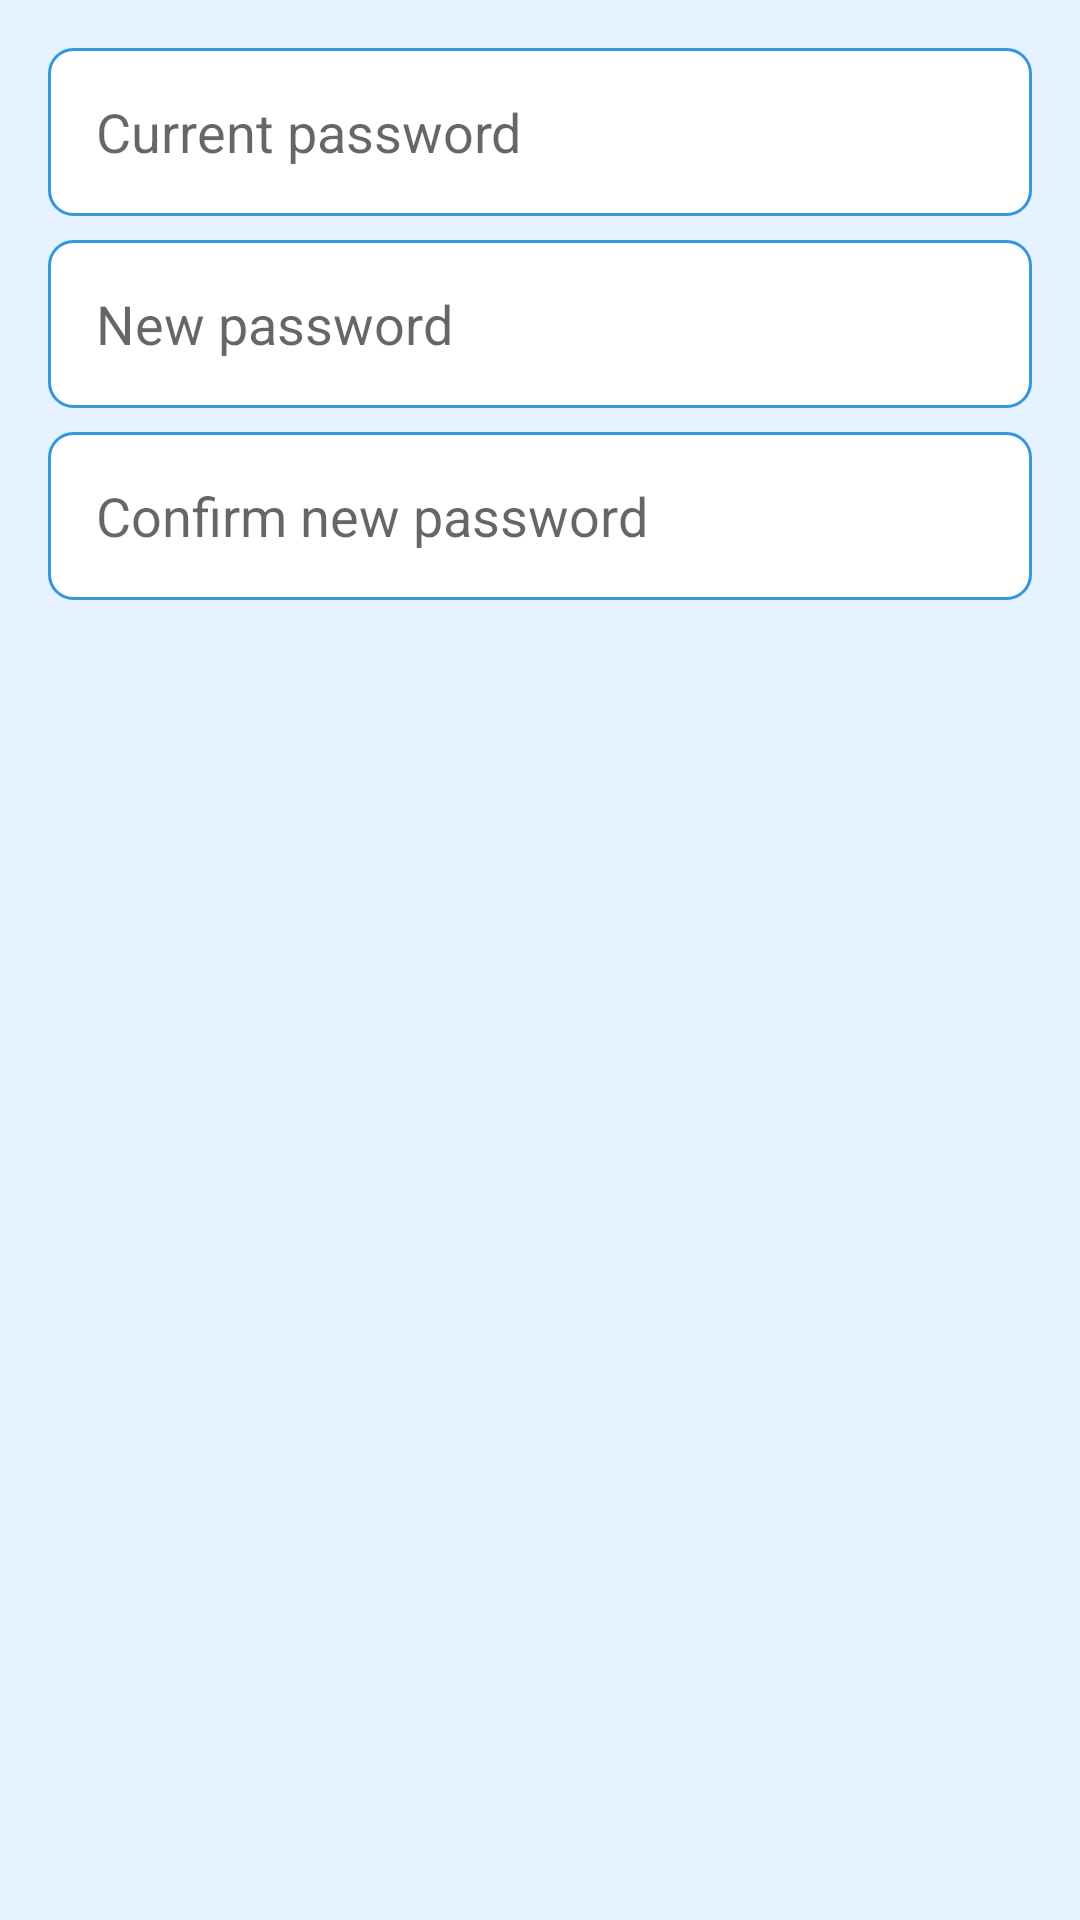

This screen was rendered from an Android layout file. Write that file and the resources it references.
<!-- AndroidManifest.xml: application theme Theme.MobileLabs -->
<!-- res/layout/dialog_change_password.xml -->
<?xml version="1.0" encoding="utf-8"?>
<LinearLayout xmlns:android="http://schemas.android.com/apk/res/android"
              android:layout_width="match_parent"
              android:layout_height="wrap_content"
              android:orientation="vertical"
              android:padding="16dp">

    <EditText
            android:id="@+id/etOldPassword"
            android:layout_width="match_parent"
            android:layout_height="56dp"
            android:autofillHints=""
            android:hint="@string/current_password"
            android:inputType="textPassword"
            android:background="@drawable/input_background"
            android:padding="16dp"
            android:layout_marginBottom="8dp"/>

    <EditText
            android:id="@+id/etNewPassword"
            android:layout_width="match_parent"
            android:layout_height="56dp"
            android:autofillHints=""
            android:hint="@string/new_password"
            android:inputType="textPassword"
            android:background="@drawable/input_background"
            android:padding="16dp"
            android:layout_marginBottom="8dp"/>

    <EditText
            android:id="@+id/etConfirmPassword"
            android:layout_width="match_parent"
            android:layout_height="56dp"
            android:autofillHints=""
            android:hint="@string/confirm_new_password"
            android:inputType="textPassword"
            android:background="@drawable/input_background"
            android:padding="16dp"/>

</LinearLayout>
<!-- resources referenced by this layout -->
<resources>
  <!-- drawable input_background (drawable) -->
  <?xml version="1.0" encoding="utf-8"?>
  <shape xmlns:android="http://schemas.android.com/apk/res/android"
      android:shape="rectangle">
      <solid android:color="@color/input_background"/>
      <corners android:radius="8dp"/>
      <stroke android:width="1dp" android:color="@color/button_operation_bg"/>
  </shape>
  <string name="confirm_new_password">Confirm new password</string>
  <string name="current_password">Current password</string>
  <string name="new_password">New password</string>
  <style name="Theme.MobileLabs" parent="Theme.AppCompat.Light.NoActionBar">
          <item name="colorPrimary">#3498DB</item>
          <item name="colorPrimaryDark">#2980B9</item>
          <item name="colorAccent">#FF9500</item>
          <item name="android:statusBarColor">@color/calculator_background</item>
          <item name="android:navigationBarColor">@color/calculator_background</item>
          <item name="android:windowBackground">@color/calculator_background</item>
      </style>
  <color name="input_background">#FFFFFF</color>
  <color name="button_operation_bg">#3498DB</color>
  <color name="calculator_background">#E6F2FF</color>
</resources>
